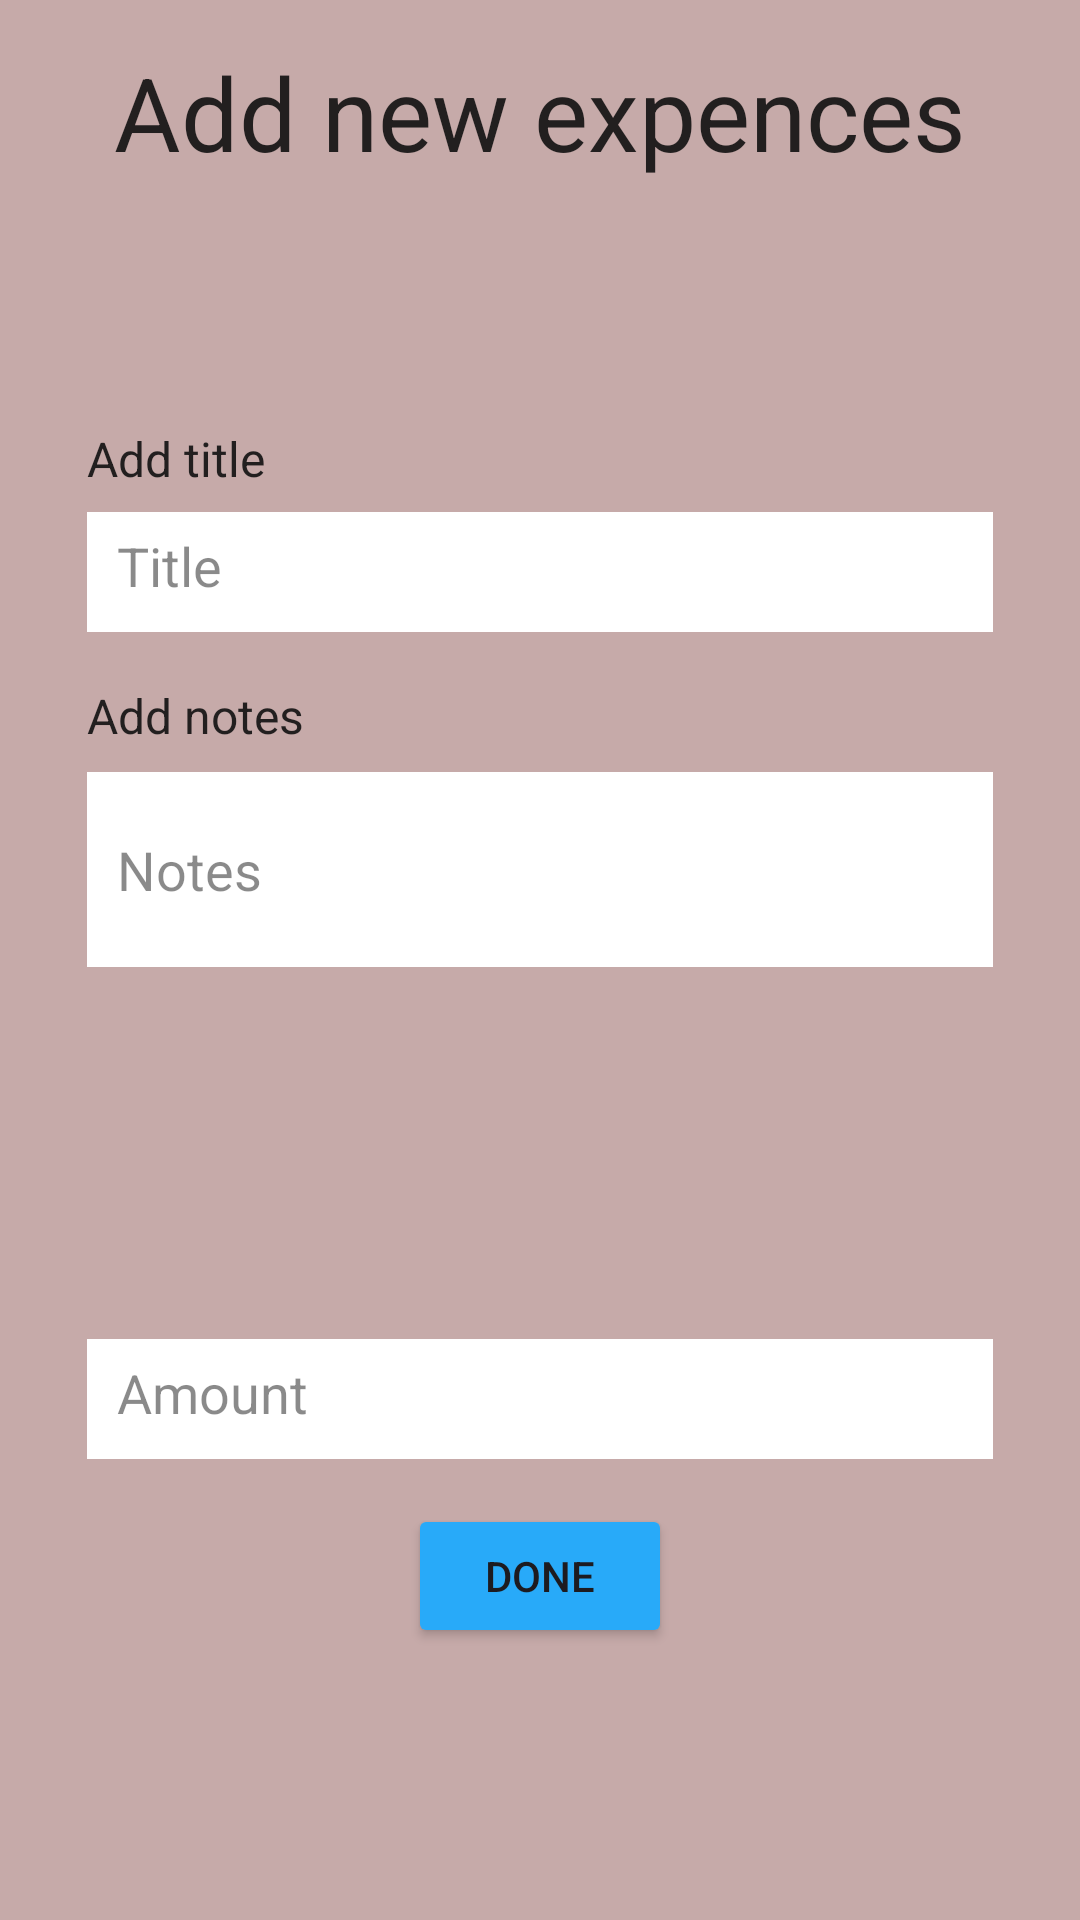

Layout XML and referenced resources for this Android screen:
<!-- AndroidManifest.xml: application theme Theme.YourSavings -->
<!-- res/layout/fragment_blank2.xml -->
<?xml version="1.0" encoding="utf-8"?>
<FrameLayout xmlns:android="http://schemas.android.com/apk/res/android"
    xmlns:app="http://schemas.android.com/apk/res-auto"
    xmlns:tools="http://schemas.android.com/tools"
    android:layout_width="match_parent"
    android:layout_height="match_parent"
    android:background="#C6AAA9"
    tools:context=". fragment2">

    <androidx.constraintlayout.widget.ConstraintLayout
        android:layout_width="match_parent"
        android:layout_height="match_parent"
        tools:layout_editor_absoluteX="0dp"
        tools:layout_editor_absoluteY="-69dp">

        <TextView
            android:id="@+id/titleAdd"
            android:layout_width="wrap_content"
            android:layout_height="wrap_content"
            android:layout_marginTop="50dp"
            android:layout_marginBottom="82dp"
            android:text="Add new expences"
            android:textColor="#E8121212"
            android:textSize="34sp"
            app:layout_constraintBottom_toTopOf="@+id/addTitleTextView"
            app:layout_constraintEnd_toEndOf="parent"
            app:layout_constraintStart_toStartOf="parent"
            app:layout_constraintTop_toTopOf="parent" />

        <TextView
            android:id="@+id/addTitleTextView"
            android:layout_width="wrap_content"
            android:layout_height="wrap_content"
            android:layout_marginBottom="7dp"
            android:text="Add title"
            android:textColor="#E8121212"
            android:textSize="16sp"
            app:layout_constraintBottom_toTopOf="@+id/titleInput"
            app:layout_constraintStart_toStartOf="@+id/titleInput"
            app:layout_constraintTop_toBottomOf="@+id/titleAdd" />

        <EditText
            android:id="@+id/titleInput"
            android:layout_width="302dp"
            android:layout_height="40dp"
            android:layout_marginStart="54dp"
            android:layout_marginEnd="54dp"
            android:layout_marginBottom="17dp"
            android:background="#FFFFFF"
            android:ems="10"
            android:hint="Title"
            android:padding="10dp"
            android:textColor="#000000"
            android:textColorHint="#75000000"
            android:tooltipText="test2"
            app:layout_constraintBottom_toTopOf="@+id/addNotesTextView"
            app:layout_constraintEnd_toEndOf="parent"
            app:layout_constraintStart_toStartOf="parent"
            app:layout_constraintTop_toBottomOf="@+id/addTitleTextView" />

        <TextView
            android:id="@+id/addNotesTextView"
            android:layout_width="wrap_content"
            android:layout_height="wrap_content"
            android:layout_marginBottom="8dp"
            android:text="Add notes"
            android:textColor="#E8121212"
            android:textSize="16sp"
            app:layout_constraintBottom_toTopOf="@+id/notesInput"
            app:layout_constraintStart_toStartOf="@+id/notesInput"
            app:layout_constraintTop_toBottomOf="@+id/titleInput" />

        <EditText
            android:id="@+id/notesInput"
            android:layout_width="302dp"
            android:layout_height="65dp"
            android:layout_marginStart="54dp"
            android:layout_marginEnd="54dp"
            android:layout_marginBottom="24dp"
            android:background="#FFFFFF"
            android:ems="10"
            android:hint="Notes"
            android:padding="10dp"
            android:textColor="#000000"
            android:textColorHint="#75000000"
            android:tooltipText="test2"
            app:layout_constraintBottom_toTopOf="@+id/removeFundsButton"
            app:layout_constraintEnd_toEndOf="parent"
            app:layout_constraintStart_toStartOf="parent"
            app:layout_constraintTop_toBottomOf="@+id/addNotesTextView" />

        <ImageButton
            android:id="@+id/removeFundsButton"
            android:layout_width="80dp"
            android:layout_height="80dp"
            android:layout_marginEnd="81dp"
            android:layout_marginBottom="20dp"
            android:backgroundTint="@color/transparent"
            android:scaleType="fitCenter"
            android:src="@drawable/remove"
            app:layout_constraintBottom_toTopOf="@+id/amountInput"
            app:layout_constraintEnd_toEndOf="parent"
            app:layout_constraintStart_toEndOf="@+id/addFundsButton"
            app:layout_constraintTop_toBottomOf="@+id/notesInput" />

        <ImageButton
            android:id="@+id/addFundsButton"
            android:layout_width="80dp"
            android:layout_height="80dp"
            android:layout_marginStart="86dp"
            android:layout_marginEnd="84dp"
            android:backgroundTint="@color/transparent"
            android:scaleType="fitCenter"
            android:src="@drawable/add"
            app:layout_constraintBottom_toBottomOf="@+id/removeFundsButton"
            app:layout_constraintEnd_toStartOf="@+id/removeFundsButton"
            app:layout_constraintStart_toStartOf="parent"
            app:layout_constraintTop_toTopOf="@+id/removeFundsButton" />

        <EditText
            android:id="@+id/amountInput"
            android:layout_width="302dp"
            android:layout_height="40dp"
            android:layout_marginStart="54dp"
            android:layout_marginEnd="54dp"
            android:layout_marginBottom="15dp"
            android:background="#FFFFFF"
            android:ems="10"
            android:hint="Amount"
            android:inputType="number|numberDecimal"
            android:padding="10dp"
            android:textColor="#000000"
            android:textColorHint="#75000000"
            android:tooltipText="test2"
            app:layout_constraintBottom_toTopOf="@+id/submitButton"
            app:layout_constraintEnd_toEndOf="parent"
            app:layout_constraintStart_toStartOf="parent"
            app:layout_constraintTop_toBottomOf="@+id/removeFundsButton" />

        <Button
            android:id="@+id/submitButton"
            android:layout_width="wrap_content"
            android:layout_height="wrap_content"
            android:layout_marginBottom="126dp"
            android:backgroundTint="#28AAF9"
            android:text="Done"
            app:layout_constraintBottom_toBottomOf="parent"
            app:layout_constraintEnd_toEndOf="parent"
            app:layout_constraintStart_toStartOf="parent"
            app:layout_constraintTop_toBottomOf="@+id/amountInput" />

    </androidx.constraintlayout.widget.ConstraintLayout>
</FrameLayout>
<!-- resources referenced by this layout -->
<resources>
  <color name="transparent">#00FFFFFF</color>
  <style name="Theme.YourSavings" parent="Base.Theme.YourSavings" />
  <style name="Base.Theme.YourSavings" parent="Theme.Material3.DayNight.NoActionBar">
          
          
      </style>
</resources>
